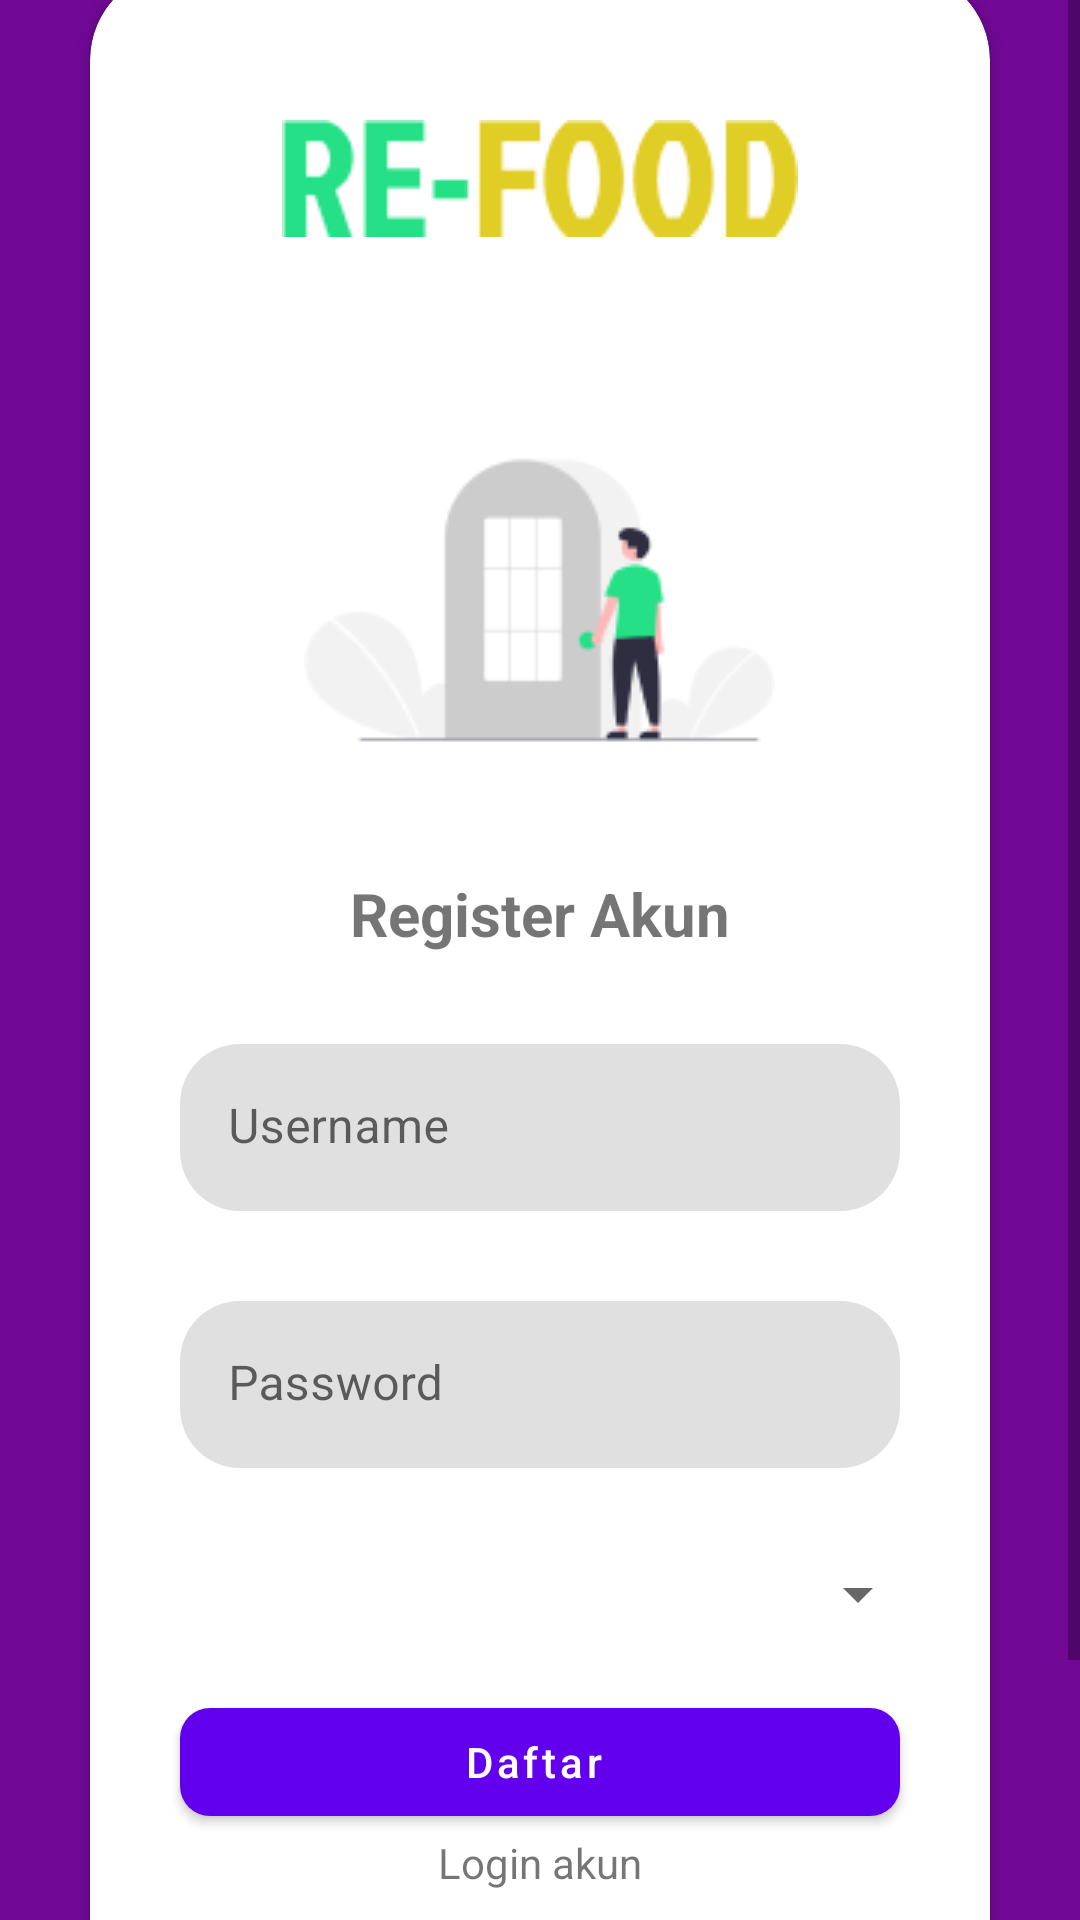

Write the Android layout XML for this screen, with the resource values it uses.
<!-- AndroidManifest.xml: application theme Theme.REFOOD -->
<!-- res/layout/activity_register.xml -->
<?xml version="1.0" encoding="utf-8"?>
<ScrollView xmlns:android="http://schemas.android.com/apk/res/android"
    xmlns:app="http://schemas.android.com/apk/res-auto"
    xmlns:tools="http://schemas.android.com/tools"
    android:layout_width="match_parent"
    android:layout_height="match_parent"
    tools:context=".activity.LoginActivity"
    android:background="#710996">
    <androidx.constraintlayout.widget.ConstraintLayout
        android:layout_width="match_parent"
        android:layout_height="match_parent"
        android:layout_gravity="center">
    <androidx.cardview.widget.CardView
        android:layout_width="match_parent"
        android:layout_height="match_parent"
        app:layout_constraintRight_toRightOf="parent"
        app:layout_constraintLeft_toLeftOf="parent"
        app:layout_constraintTop_toTopOf="parent"
        android:layout_marginTop="90dp"
        android:layout_marginBottom="20dp"
        android:layout_marginLeft="30dp"
        android:layout_marginRight="30dp"
        app:cardCornerRadius="30dp"
        android:elevation="30dp"
        app:layout_constraintBottom_toBottomOf="parent"

        >
        <LinearLayout
            android:layout_width="match_parent"
            android:layout_height="match_parent"
            android:orientation="vertical"
            android:gravity="center"
            >
            <ImageView
                android:layout_width="wrap_content"
                android:layout_height="wrap_content"
                android:src="@drawable/re_food_splash"
                android:id="@+id/id_splash_img"
                app:layout_constraintLeft_toLeftOf="parent"
                app:layout_constraintRight_toRightOf="parent"
                app:layout_constraintTop_toTopOf="parent"
                android:layout_marginTop="50dp"
                />
            <ImageView
                android:layout_width="wrap_content"
                android:layout_height="wrap_content"
                android:src="@drawable/img_login"
                android:id="@+id/id_splash_banner_login"
                app:layout_constraintLeft_toLeftOf="parent"
                app:layout_constraintRight_toRightOf="parent"
                app:layout_constraintTop_toTopOf="parent"
                android:layout_marginTop="60dp"
                />
            <TextView
                android:layout_width="wrap_content"
                android:layout_height="wrap_content"
                android:text="Register Akun"
                android:layout_marginTop="30dp"
                android:textStyle="bold"
                android:textSize="20dp"
                android:layout_marginBottom="30dp"
                />

            <com.google.android.material.textfield.TextInputLayout
                android:layout_width="match_parent"
                android:layout_height="wrap_content"
                app:layout_constraintEnd_toEndOf="parent"
                android:layout_marginLeft="30dp"
                android:layout_marginRight="30dp"
                app:boxCornerRadiusBottomEnd="20dp"
                app:boxCornerRadiusBottomStart="20dp"
                app:boxCornerRadiusTopEnd="20dp"
                app:boxCornerRadiusTopStart="20dp"
                android:hint="Username"
                app:boxStrokeWidth="0dp"
                app:boxStrokeWidthFocused="0dp"
                >
                <com.google.android.material.textfield.TextInputEditText
                    android:layout_width="match_parent"
                    android:layout_height="wrap_content"
                    android:id="@+id/id_login_username"
                    android:maxLength="8"

                    >
                </com.google.android.material.textfield.TextInputEditText>
            </com.google.android.material.textfield.TextInputLayout>
            <com.google.android.material.textfield.TextInputLayout
                android:layout_width="match_parent"
                android:layout_height="wrap_content"
                app:layout_constraintEnd_toEndOf="parent"
                android:layout_marginLeft="30dp"
                android:layout_marginRight="30dp"
                app:boxCornerRadiusBottomEnd="20dp"
                app:boxCornerRadiusBottomStart="20dp"
                app:boxCornerRadiusTopEnd="20dp"
                app:boxCornerRadiusTopStart="20dp"
                android:hint="Password"
                android:layout_marginTop="30dp"
                app:boxStrokeWidth="0dp"
                app:boxStrokeWidthFocused="0dp"
                >
                <com.google.android.material.textfield.TextInputEditText
                    android:layout_width="match_parent"
                    android:layout_height="wrap_content"
                    android:id="@+id/id_login_password"
                    android:inputType="textPassword"
                    android:maxLength="8"
                    >
                </com.google.android.material.textfield.TextInputEditText>
            </com.google.android.material.textfield.TextInputLayout>
            <Spinner
                android:id="@+id/id_spsinner_menu_category"
                android:layout_width="match_parent"
                android:layout_height="wrap_content"
                android:layout_marginTop="30dp"
                android:layout_marginLeft="20dp"
                android:layout_marginRight="20dp"
                />
            <com.google.android.material.button.MaterialButton
                android:id="@+id/id_btn_register_account"
                android:layout_width="match_parent"
                android:layout_height="wrap_content"
                android:layout_marginLeft="30dp"
                android:layout_marginTop="20dp"
                android:layout_marginRight="30dp"
                android:text="Daftar "
                android:textAllCaps="false"
                app:cornerRadius="10dp" />

            <TextView
                android:layout_width="wrap_content"
                android:layout_height="wrap_content"
                android:text="Login akun"
                android:layout_marginTop="0dp"
                android:id="@+id/id_btn_login_activity"
                android:layout_marginBottom="90dp"
                />
        </LinearLayout>
    </androidx.cardview.widget.CardView>
    </androidx.constraintlayout.widget.ConstraintLayout>
</ScrollView>
<!-- resources referenced by this layout -->
<resources>
  <!-- drawable img_login: png bitmap (drawable, 4293 bytes) -->
  <!-- drawable re_food_splash: png bitmap (drawable, 2404 bytes) -->
  <style name="Theme.REFOOD" parent="Theme.MaterialComponents.DayNight.DarkActionBar">
          <item name="text_color">@color/black</item>
          
          <item name="colorPrimary">@color/purple_500</item>
          <item name="colorPrimaryVariant">@color/purple_700</item>
          <item name="colorOnPrimary">@color/white</item>
          
          <item name="colorSecondary">@color/teal_200</item>
          <item name="colorSecondaryVariant">@color/teal_700</item>
          <item name="colorOnSecondary">@color/black</item>
          
          <item name="android:statusBarColor" tools:targetApi="l">?attr/colorPrimaryVariant</item>
          
      </style>
  <color name="black">#FF000000</color>
  <color name="purple_500">#FF6200EE</color>
  <color name="purple_700">#FF3700B3</color>
  <color name="white">#FFFFFFFF</color>
  <color name="teal_200">#FF03DAC5</color>
  <color name="teal_700">#FF018786</color>
</resources>
